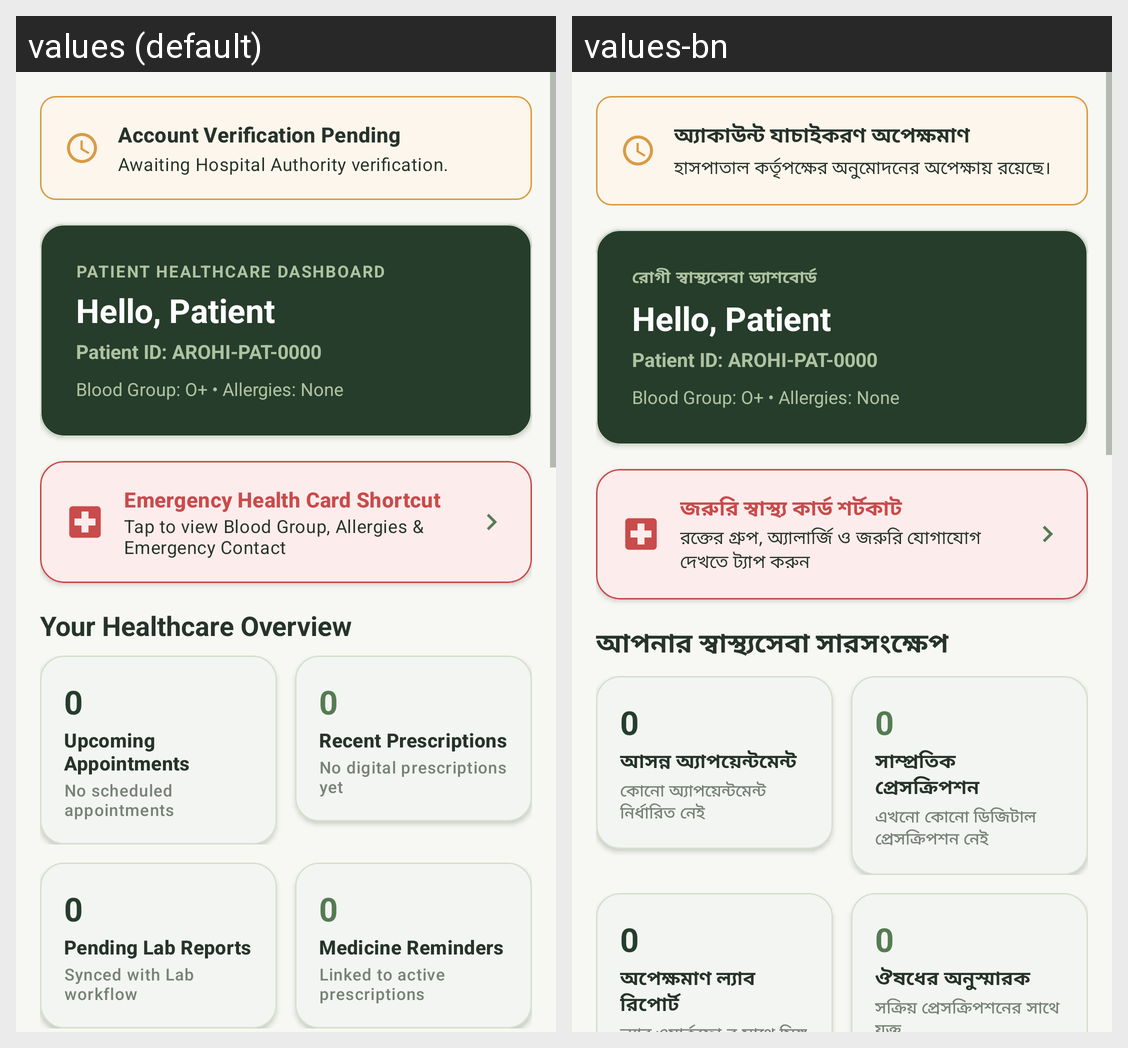

The same Android screen rendered under two of its app's locales, left to right. List the strings drawn on it with the default value and each locale's translation.
Android screen res/layout/fragment_patient_dashboard.xml rendered under 2 locales, left to right: values (default), values-bn. Device: Nexus 5 (rendered at 1080×1920; each locale shown at half size, 540×960, under a caption strip naming it); theme Theme.AROHI.
Strings drawn on this screen, with the default value and each locale's value (text and hints the layout hard-codes, and strings that could not be matched under every locale, appear in the picture but are not listed):

pat_dash_pending_title
  values: Account Verification Pending
  values-bn: অ্যাকাউন্ট যাচাইকরণ অপেক্ষমাণ

pat_dash_pending_desc
  values: Awaiting Hospital Authority verification.
  values-bn: হাসপাতাল কর্তৃপক্ষের অনুমোদনের অপেক্ষায় রয়েছে।

pat_dash_header
  values: PATIENT HEALTHCARE DASHBOARD
  values-bn: রোগী স্বাস্থ্যসেবা ড্যাশবোর্ড

pat_dash_emergency_title
  values: Emergency Health Card Shortcut
  values-bn: জরুরি স্বাস্থ্য কার্ড শর্টকাট

pat_dash_emergency_sub
  values: Tap to view Blood Group, Allergies & Emergency Contact
  values-bn: রক্তের গ্রুপ, অ্যালার্জি ও জরুরি যোগাযোগ দেখতে ট্যাপ করুন

pat_dash_overview
  values: Your Healthcare Overview
  values-bn: আপনার স্বাস্থ্যসেবা সারসংক্ষেপ

pat_card_appointments
  values: Upcoming Appointments
  values-bn: আসন্ন অ্যাপয়েন্টমেন্ট

pat_card_appointments_sub
  values: No scheduled appointments
  values-bn: কোনো অ্যাপয়েন্টমেন্ট নির্ধারিত নেই

pat_card_prescriptions
  values: Recent Prescriptions
  values-bn: সাম্প্রতিক প্রেসক্রিপশন

pat_card_prescriptions_sub
  values: No digital prescriptions yet
  values-bn: এখনো কোনো ডিজিটাল প্রেসক্রিপশন নেই

pat_card_lab_reports
  values: Pending Lab Reports
  values-bn: অপেক্ষমাণ ল্যাব রিপোর্ট

pat_card_med_reminders
  values: Medicine Reminders
  values-bn: ঔষধের অনুস্মারক

pat_card_med_reminders_sub
  values: Linked to active prescriptions
  values-bn: সক্রিয় প্রেসক্রিপশনের সাথে যুক্ত
